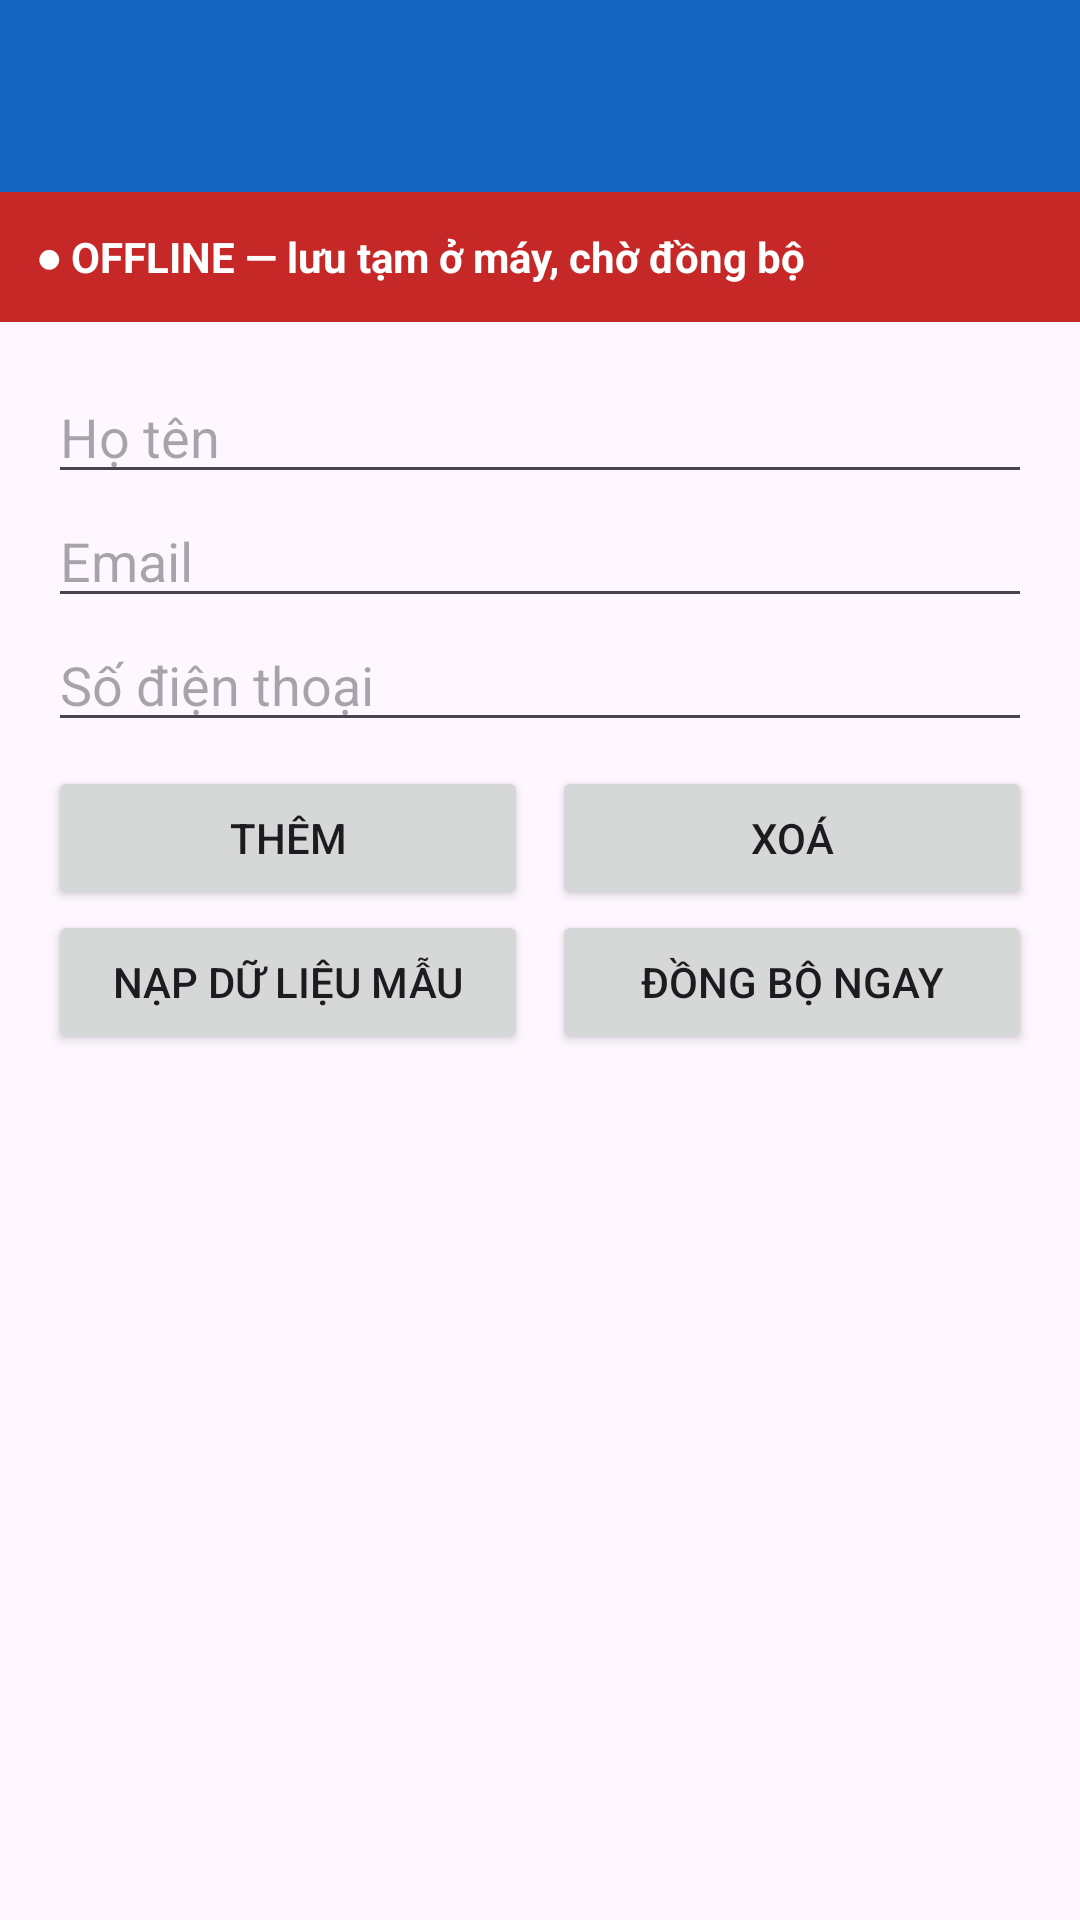

Reconstruct the res/layout file that produces this screen, plus the resources it refers to.
<!-- AndroidManifest.xml: application theme Theme.K23411TEApp -->
<!-- res/layout/activity_firebase_sync.xml -->
<?xml version="1.0" encoding="utf-8"?>
<LinearLayout xmlns:android="http://schemas.android.com/apk/res/android"
    xmlns:tools="http://schemas.android.com/tools"
    android:id="@+id/main"
    android:layout_width="match_parent"
    android:layout_height="match_parent"
    android:orientation="vertical"
    tools:context=".FirebaseSyncActivity">

    <com.google.android.material.appbar.MaterialToolbar
        android:id="@+id/toolbar"
        android:layout_width="match_parent"
        android:layout_height="?attr/actionBarSize"
        android:background="#1565C0" />

    
    <TextView
        android:id="@+id/tvFbStatus"
        android:layout_width="match_parent"
        android:layout_height="wrap_content"
        android:background="#C62828"
        android:padding="12dp"
        android:text="@string/str_fb_offline"
        android:textColor="#FFFFFF"
        android:textStyle="bold" />

    <LinearLayout
        android:layout_width="match_parent"
        android:layout_height="wrap_content"
        android:orientation="vertical"
        android:padding="16dp">

        <EditText
            android:id="@+id/etFbName"
            android:layout_width="match_parent"
            android:layout_height="wrap_content"
            android:hint="@string/str_fb_name_hint"
            android:inputType="textPersonName" />

        <EditText
            android:id="@+id/etFbEmail"
            android:layout_width="match_parent"
            android:layout_height="wrap_content"
            android:hint="@string/str_fb_email_hint"
            android:inputType="textEmailAddress" />

        <EditText
            android:id="@+id/etFbPhone"
            android:layout_width="match_parent"
            android:layout_height="wrap_content"
            android:hint="@string/str_fb_phone_hint"
            android:inputType="phone" />

        <LinearLayout
            android:layout_width="match_parent"
            android:layout_height="wrap_content"
            android:layout_marginTop="8dp"
            android:orientation="horizontal">

            <Button
                android:id="@+id/btnFbSave"
                android:layout_width="0dp"
                android:layout_height="wrap_content"
                android:layout_weight="1"
                android:text="@string/str_fb_add" />

            <Button
                android:id="@+id/btnFbDelete"
                android:layout_width="0dp"
                android:layout_height="wrap_content"
                android:layout_marginStart="8dp"
                android:layout_weight="1"
                android:text="@string/str_fb_delete" />
        </LinearLayout>

        <LinearLayout
            android:layout_width="match_parent"
            android:layout_height="wrap_content"
            android:orientation="horizontal">

            <Button
                android:id="@+id/btnFbSeed"
                android:layout_width="0dp"
                android:layout_height="wrap_content"
                android:layout_weight="1"
                android:text="@string/str_fb_seed" />

            <Button
                android:id="@+id/btnFbSync"
                android:layout_width="0dp"
                android:layout_height="wrap_content"
                android:layout_marginStart="8dp"
                android:layout_weight="1"
                android:text="@string/str_fb_sync" />
        </LinearLayout>
    </LinearLayout>

    <TextView
        android:id="@+id/tvFbCount"
        android:layout_width="match_parent"
        android:layout_height="wrap_content"
        android:paddingStart="16dp"
        android:paddingEnd="16dp"
        android:paddingBottom="6dp"
        android:textColor="#616161"
        android:textStyle="bold" />

    <ListView
        android:id="@+id/lvFbContacts"
        android:layout_width="match_parent"
        android:layout_height="0dp"
        android:layout_weight="1"
        android:divider="#EEEEEE"
        android:dividerHeight="1dp" />
</LinearLayout>
<!-- resources referenced by this layout -->
<resources>
  <string name="str_fb_add">Thêm</string>
  <string name="str_fb_delete">Xoá</string>
  <string name="str_fb_email_hint">Email</string>
  <string name="str_fb_name_hint">Họ tên</string>
  <string name="str_fb_offline">● OFFLINE — lưu tạm ở máy, chờ đồng bộ</string>
  <string name="str_fb_phone_hint">Số điện thoại</string>
  <string name="str_fb_seed">Nạp dữ liệu mẫu</string>
  <string name="str_fb_sync">Đồng bộ ngay</string>
  <style name="Theme.K23411TEApp" parent="Base.Theme.K23411TEApp" />
  <style name="Base.Theme.K23411TEApp" parent="Theme.Material3.DayNight.NoActionBar">
          
          
      </style>
</resources>
